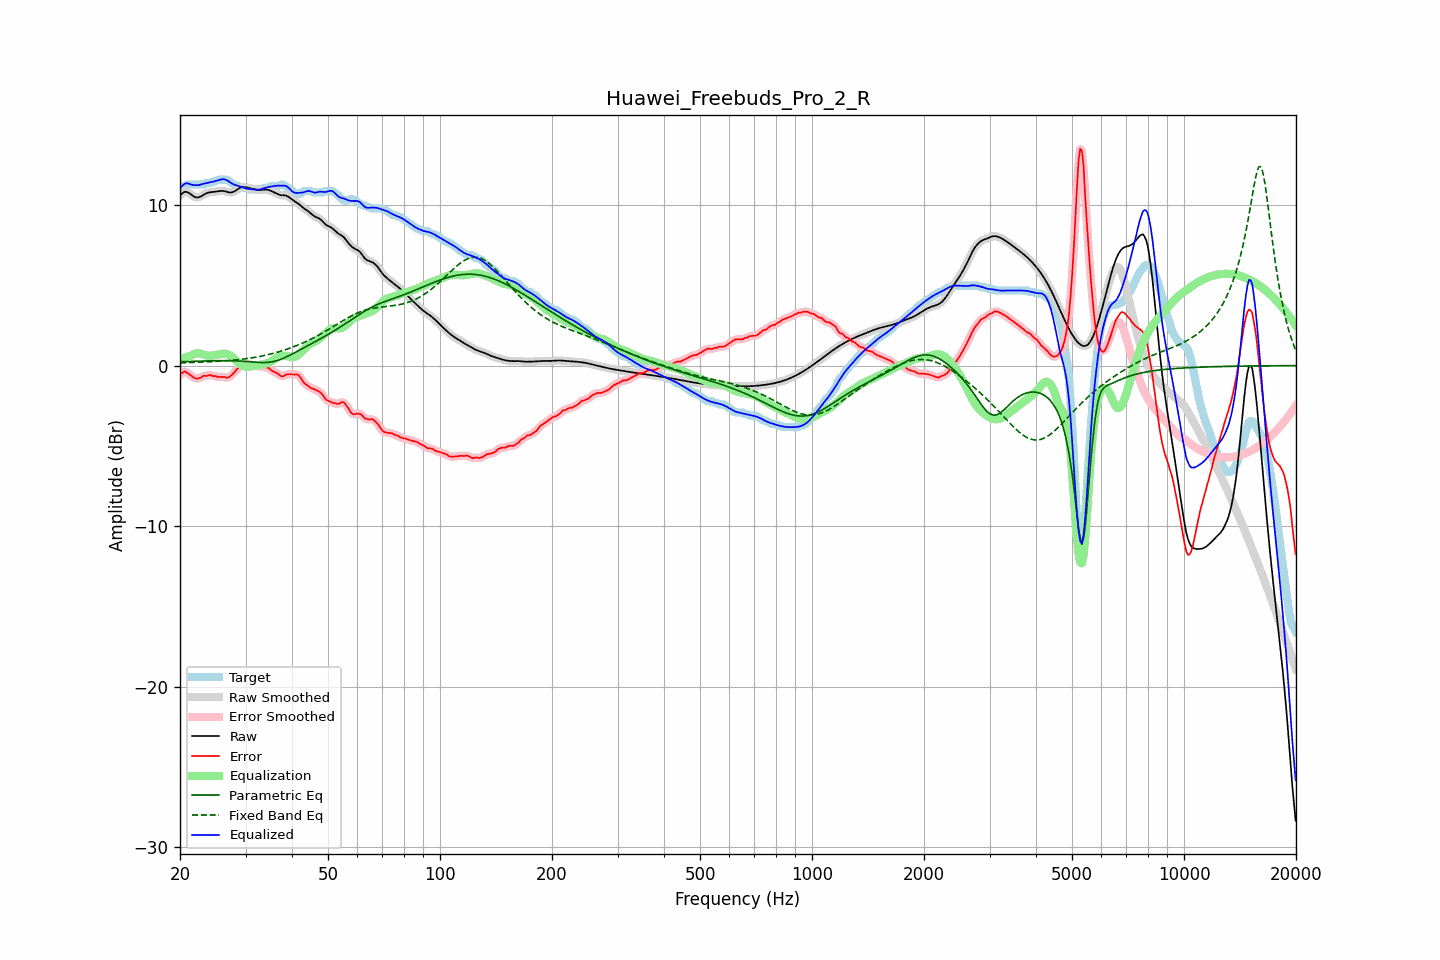

Source data for this figure (header and first rows):
frequency, raw, error, smoothed, error_smoothed, equalization, parametric_eq, fixed_band_eq, equalized_raw, equalized_smoothed, target
20.00, 10.60, -0.58, 10.60, -0.58, 0.42, 0.24, 0.17, 11.02, 11.01, 11.18
20.20, 10.69, -0.48, 10.70, -0.47, 0.45, 0.24, 0.17, 11.14, 11.15, 11.18
20.40, 10.77, -0.41, 10.77, -0.41, 0.48, 0.24, 0.17, 11.24, 11.25, 11.18
20.61, 10.82, -0.36, 10.81, -0.39, 0.51, 0.25, 0.18, 11.32, 11.32, 11.18
20.81, 10.81, -0.43, 10.81, -0.42, 0.54, 0.25, 0.18, 11.35, 11.35, 11.25
21.02, 10.78, -0.50, 10.78, -0.48, 0.56, 0.25, 0.18, 11.34, 11.34, 11.28
21.23, 10.72, -0.55, 10.72, -0.56, 0.59, 0.26, 0.19, 11.31, 11.31, 11.28
21.44, 10.65, -0.63, 10.65, -0.63, 0.62, 0.26, 0.19, 11.27, 11.26, 11.28
21.66, 10.57, -0.71, 10.57, -0.71, 0.68, 0.27, 0.20, 11.25, 11.25, 11.28
21.87, 10.50, -0.77, 10.51, -0.77, 0.73, 0.27, 0.20, 11.23, 11.24, 11.28
22.09, 10.47, -0.80, 10.47, -0.80, 0.76, 0.27, 0.20, 11.23, 11.23, 11.28
22.31, 10.47, -0.81, 10.47, -0.81, 0.77, 0.28, 0.21, 11.24, 11.24, 11.28
22.54, 10.49, -0.79, 10.49, -0.78, 0.76, 0.28, 0.21, 11.25, 11.25, 11.28
22.76, 10.54, -0.74, 10.54, -0.73, 0.74, 0.28, 0.22, 11.27, 11.28, 11.28
22.99, 10.60, -0.68, 10.60, -0.68, 0.71, 0.28, 0.22, 11.30, 11.30, 11.28
23.22, 10.66, -0.62, 10.66, -0.65, 0.67, 0.29, 0.22, 11.33, 11.33, 11.28
23.45, 10.71, -0.65, 10.71, -0.63, 0.64, 0.29, 0.23, 11.35, 11.35, 11.36
23.69, 10.75, -0.62, 10.75, -0.61, 0.62, 0.29, 0.23, 11.38, 11.37, 11.38
23.92, 10.78, -0.60, 10.78, -0.60, 0.61, 0.30, 0.24, 11.39, 11.39, 11.38
24.16, 10.80, -0.58, 10.80, -0.60, 0.62, 0.30, 0.24, 11.41, 11.41, 11.38
24.40, 10.81, -0.64, 10.81, -0.62, 0.63, 0.30, 0.25, 11.44, 11.44, 11.44
24.65, 10.82, -0.66, 10.82, -0.64, 0.64, 0.30, 0.25, 11.46, 11.46, 11.48
24.89, 10.83, -0.65, 10.83, -0.67, 0.66, 0.30, 0.26, 11.48, 11.49, 11.48
25.14, 10.84, -0.69, 10.85, -0.69, 0.67, 0.30, 0.26, 11.52, 11.52, 11.54
25.39, 10.86, -0.72, 10.86, -0.70, 0.69, 0.31, 0.27, 11.55, 11.55, 11.58
25.65, 10.87, -0.70, 10.87, -0.71, 0.71, 0.31, 0.28, 11.59, 11.59, 11.58
25.91, 10.88, -0.70, 10.88, -0.70, 0.73, 0.31, 0.28, 11.61, 11.61, 11.58
26.16, 10.87, -0.70, 10.87, -0.71, 0.74, 0.31, 0.29, 11.61, 11.61, 11.58
26.43, 10.85, -0.72, 10.85, -0.73, 0.74, 0.31, 0.30, 11.59, 11.59, 11.58
26.69, 10.82, -0.75, 10.82, -0.74, 0.72, 0.31, 0.30, 11.55, 11.55, 11.58
26.96, 10.80, -0.74, 10.80, -0.73, 0.69, 0.30, 0.31, 11.49, 11.49, 11.54
27.23, 10.78, -0.69, 10.78, -0.68, 0.64, 0.30, 0.32, 11.42, 11.42, 11.47
27.50, 10.78, -0.59, 10.78, -0.61, 0.58, 0.30, 0.33, 11.36, 11.36, 11.38
27.77, 10.81, -0.51, 10.81, -0.51, 0.49, 0.30, 0.34, 11.30, 11.30, 11.32
28.05, 10.86, -0.41, 10.86, -0.39, 0.40, 0.30, 0.35, 11.25, 11.26, 11.26
28.33, 10.93, -0.27, 10.92, -0.29, 0.30, 0.29, 0.36, 11.22, 11.22, 11.19
28.62, 10.99, -0.19, 10.99, -0.18, 0.20, 0.29, 0.37, 11.19, 11.19, 11.18
28.90, 11.05, -0.10, 11.05, -0.08, 0.12, 0.28, 0.38, 11.17, 11.16, 11.15
29.19, 11.09, 0.01, 11.09, -0.01, 0.04, 0.28, 0.39, 11.13, 11.13, 11.08
29.48, 11.11, 0.04, 11.11, 0.03, -0.01, 0.27, 0.40, 11.10, 11.10, 11.08
29.78, 11.11, 0.03, 11.11, 0.05, -0.05, 0.26, 0.41, 11.06, 11.06, 11.08
30.08, 11.10, 0.04, 11.10, 0.06, -0.07, 0.26, 0.43, 11.03, 11.03, 11.06
30.38, 11.08, 0.08, 11.08, 0.07, -0.07, 0.25, 0.44, 11.01, 11.01, 11.00
30.68, 11.06, 0.09, 11.06, 0.08, -0.07, 0.24, 0.46, 10.99, 11.00, 10.98
30.99, 11.04, 0.06, 11.04, 0.07, -0.05, 0.23, 0.47, 10.99, 10.99, 10.98
31.30, 11.01, 0.04, 11.01, 0.04, -0.04, 0.22, 0.49, 10.98, 10.98, 10.98
31.61, 10.99, 0.01, 10.99, 0.01, -0.02, 0.22, 0.50, 10.97, 10.97, 10.98
31.93, 10.96, -0.02, 10.96, -0.02, -0.00, 0.21, 0.52, 10.96, 10.96, 10.98
32.24, 10.94, -0.04, 10.94, -0.04, 0.02, 0.20, 0.54, 10.95, 10.95, 10.98
32.57, 10.93, -0.05, 10.93, -0.04, 0.03, 0.20, 0.56, 10.96, 10.96, 10.98
32.89, 10.93, -0.05, 10.93, -0.05, 0.05, 0.19, 0.58, 10.98, 10.98, 10.98
33.22, 10.94, -0.04, 10.94, -0.06, 0.06, 0.19, 0.60, 11.00, 11.00, 10.98
33.55, 10.96, -0.09, 10.95, -0.08, 0.08, 0.19, 0.62, 11.04, 11.04, 11.05
33.89, 10.96, -0.11, 10.96, -0.10, 0.11, 0.19, 0.64, 11.07, 11.07, 11.08
34.23, 10.96, -0.12, 10.96, -0.12, 0.14, 0.20, 0.66, 11.10, 11.10, 11.08
34.57, 10.94, -0.14, 10.94, -0.16, 0.18, 0.20, 0.69, 11.12, 11.12, 11.08
34.92, 10.90, -0.21, 10.91, -0.22, 0.23, 0.22, 0.71, 11.13, 11.13, 11.12
35.27, 10.86, -0.31, 10.86, -0.29, 0.28, 0.23, 0.74, 11.15, 11.15, 11.18
35.62, 10.82, -0.36, 10.82, -0.36, 0.35, 0.25, 0.76, 11.17, 11.17, 11.18
35.97, 10.77, -0.41, 10.77, -0.41, 0.42, 0.27, 0.79, 11.19, 11.19, 11.18
... 635 more rows
